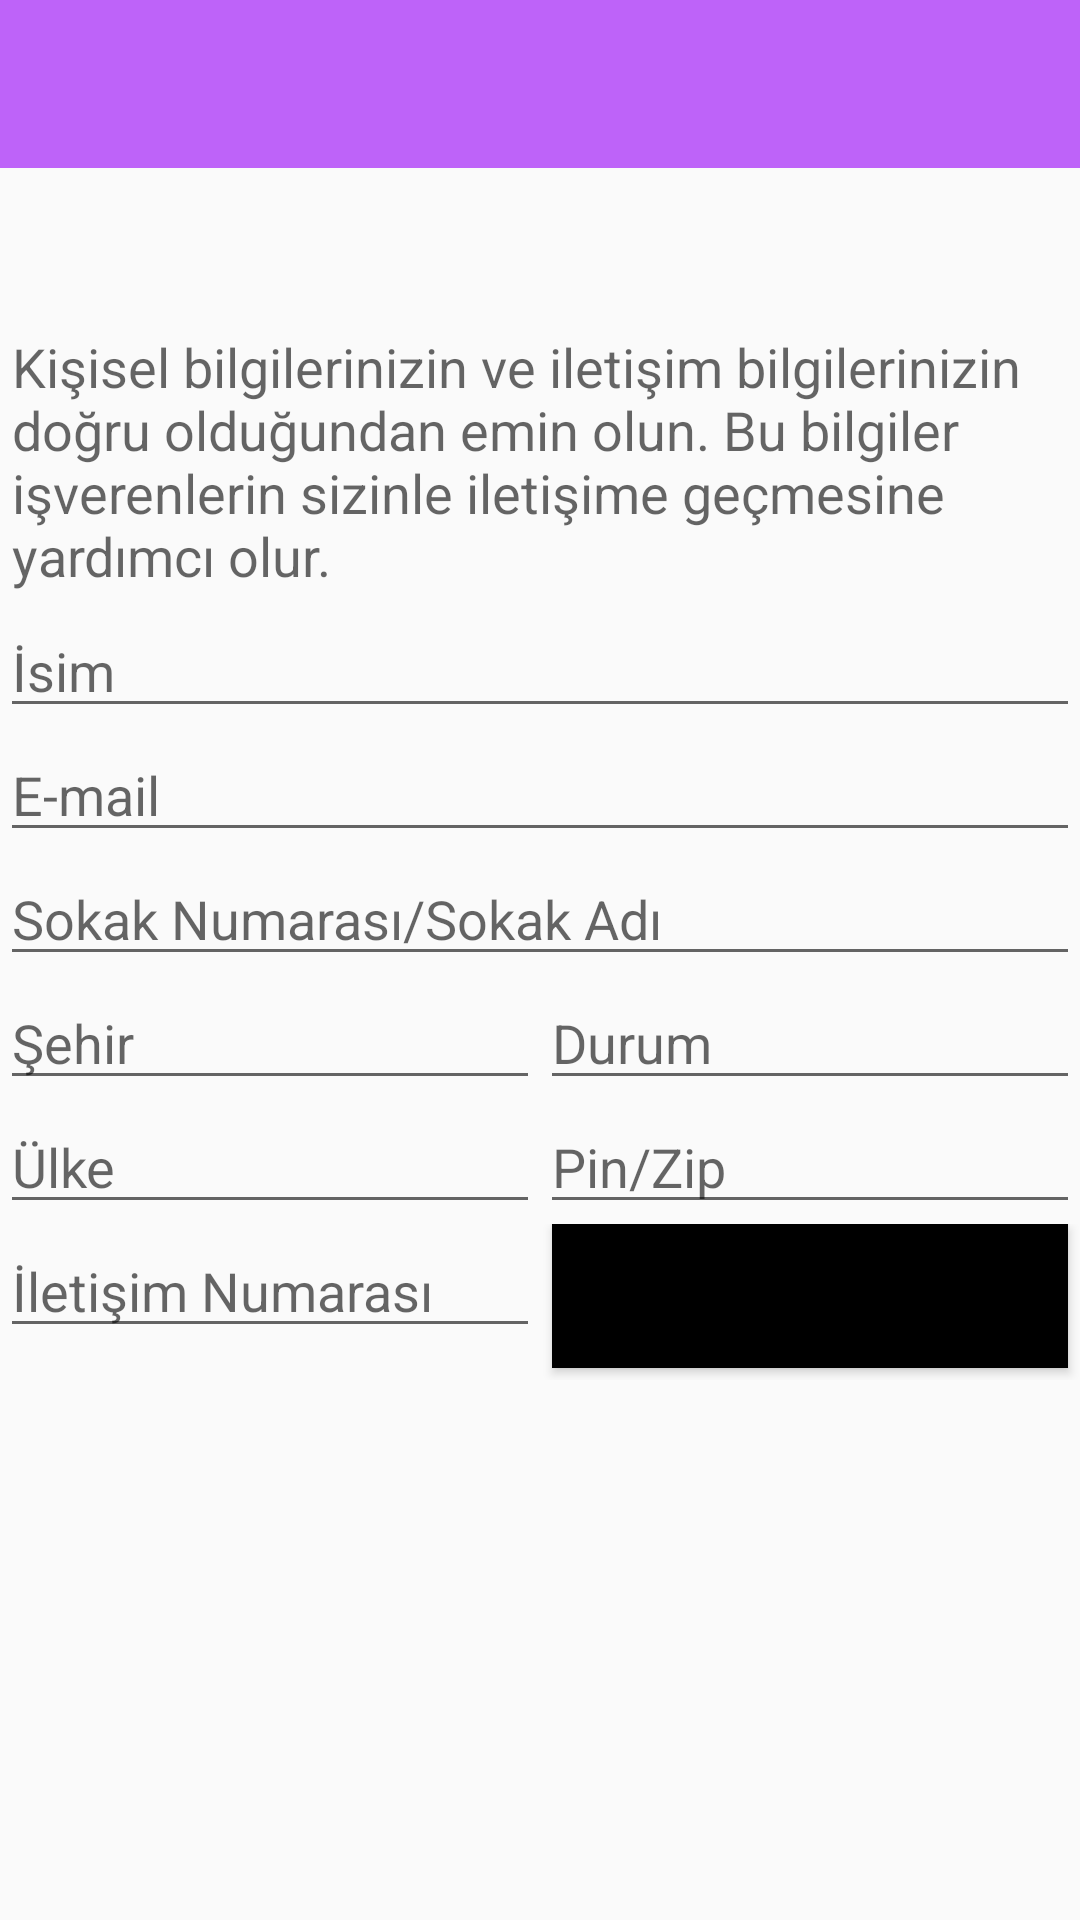

The Android layout XML behind this screen, and the referenced resources:
<!-- AndroidManifest.xml: application theme SplashTheme -->
<!-- res/layout/activity_profile__info.xml -->
<LinearLayout xmlns:android="http://schemas.android.com/apk/res/android"
    android:id="@+id/lnr_main"
    android:layout_width="match_parent"
    android:layout_height="match_parent"
    android:orientation="vertical">

    <include layout="@layout/toolbar_menu" />

    <include layout="@layout/facebook_ad_view" />

    <TextView
        android:layout_width="match_parent"
        android:layout_height="wrap_content"
        android:layout_marginLeft="4dp"
        android:layout_marginTop="4dp"
        android:layout_marginRight="4dp"
        android:layout_marginBottom="4dp"
        android:text="@string/discriptionPersonalInfoActivity"
        android:textAppearance="?android:attr/textAppearanceMedium" />

    <EditText
        android:id="@+id/personName"
        android:layout_width="match_parent"
        android:layout_height="wrap_content"
        android:ems="10"
        android:hint="@string/name"
        android:inputType="textPersonName">


    </EditText>

    <EditText
        android:id="@+id/email"
        android:layout_width="match_parent"
        android:layout_height="wrap_content"
        android:ems="10"
        android:hint="@string/email"
        android:inputType="textEmailAddress" />

    <EditText
        android:id="@+id/streetNo"
        android:layout_width="match_parent"
        android:layout_height="wrap_content"
        android:ems="10"
        android:hint="@string/streetNo"
        android:inputType="text" />

    <LinearLayout
        android:layout_width="match_parent"
        android:layout_height="wrap_content"
        android:orientation="horizontal">

        <EditText
            android:id="@+id/city"
            android:layout_width="wrap_content"
            android:layout_height="wrap_content"
            android:layout_weight=".5"
            android:ems="10"
            android:hint="@string/city"
            android:inputType="text" />

        <EditText
            android:id="@+id/state"
            android:layout_width="wrap_content"
            android:layout_height="wrap_content"
            android:layout_weight=".5"
            android:ems="10"
            android:hint="@string/state"
            android:inputType="text" />

    </LinearLayout>

    <LinearLayout
        android:layout_width="match_parent"
        android:layout_height="wrap_content"
        android:orientation="horizontal">

        <EditText
            android:id="@+id/country"
            android:layout_width="wrap_content"
            android:layout_height="wrap_content"
            android:layout_weight=".5"
            android:ems="10"
            android:hint="@string/country"
            android:inputType="text" />

        <EditText
            android:id="@+id/pinOrZip"
            android:layout_width="wrap_content"
            android:layout_height="wrap_content"
            android:layout_weight=".5"
            android:ems="10"
            android:hint="@string/pinORZip"
            android:inputType="text" />

    </LinearLayout>

    <LinearLayout
        android:layout_width="match_parent"
        android:layout_height="wrap_content"
        android:orientation="horizontal">

        <EditText
            android:id="@+id/contactNumber"
            android:layout_width="match_parent"
            android:layout_height="wrap_content"
            android:layout_weight=".5"
            android:ems="10"
            android:hint="@string/contactNumber"
            android:inputType="phone" />

        <Button
            android:id="@+id/dateOfBirth"
            android:layout_width="match_parent"
            android:layout_height="wrap_content"
            android:layout_marginLeft="4dp"
            android:layout_marginRight="4dp"
            android:layout_marginBottom="4dp"
            android:layout_weight=".5"
            android:background="@android:color/background_dark"
            android:ems="10"
            android:hint="@string/dob"
            android:textColor="@android:color/white" />
    </LinearLayout>


</LinearLayout>
<!-- res/layout/toolbar_menu.xml (included above) -->
<?xml version="1.0" encoding="utf-8"?>
<androidx.appcompat.widget.Toolbar xmlns:android="http://schemas.android.com/apk/res/android"
    xmlns:local="http://schemas.android.com/apk/res-auto"
    android:id="@+id/toolbar"
    android:layout_width="match_parent"
    android:layout_height="wrap_content"
    android:background="?attr/colorPrimary"
    android:minHeight="?attr/actionBarSize"
    android:textAppearance="?android:attr/textAppearanceLarge"
    local:popupTheme="@style/ThemeOverlay.AppCompat.Light"
    local:theme="@style/ThemeOverlay.AppCompat.Dark.ActionBar">

    <TextView
        android:id="@+id/toolbar_title"
        android:layout_width="wrap_content"
        android:layout_height="wrap_content"
        android:layout_gravity="center"
        android:gravity="center"
        android:singleLine="true"
        android:text="Toolbar Title"
        android:textAlignment="center"
        android:textAppearance="?android:attr/textAppearanceLarge"
        android:textColor="@android:color/white"
        android:textSize="18sp"
        android:textStyle="bold"
        android:visibility="gone" />

</androidx.appcompat.widget.Toolbar>
<!-- res/layout/facebook_ad_view.xml (included above) -->
<?xml version="1.0" encoding="utf-8"?>
<LinearLayout xmlns:android="http://schemas.android.com/apk/res/android"
    android:id="@+id/banner_container"
    android:layout_width="match_parent"
    android:layout_height="50dp"
    android:gravity="center"
    android:orientation="vertical" />
<!-- resources referenced by this layout -->
<resources>
  <string name="city">Şehir</string>
  <string name="contactNumber">İletişim Numarası</string>
  <string name="country">Ülke</string>
  <string name="discriptionPersonalInfoActivity">Kişisel bilgilerinizin ve iletişim bilgilerinizin doğru olduğundan emin olun. Bu bilgiler işverenlerin sizinle iletişime geçmesine yardımcı olur.</string>
  <string name="dob">Doğum Tarihi</string>
  <string name="email">E-mail</string>
  <string name="name">İsim</string>
  <string name="pinORZip">Pin/Zip</string>
  <string name="state">Durum</string>
  <string name="streetNo">Sokak Numarası/Sokak Adı</string>
  <style name="SplashTheme" parent="Theme.AppCompat.Light.NoActionBar">
          
          <item name="colorPrimary">@color/ColorPrimary</item>
          <item name="colorPrimaryDark">@color/ColorPrimaryDark</item>
          <item name="colorAccent">@color/colorAccent</item>
      </style>
  <color name="ColorPrimary">#be63f9</color>
  <color name="ColorPrimaryDark">#be63f9</color>
  <color name="colorAccent">#a6a6a6</color>
</resources>
